Run: headless pygame with SDL's dummy video driver; simulated clock (each Clock.tick advances the game by its frame time, no real sleeping); random seed 0; keys injected as events and as key.get_pressed() state; no mouse input.
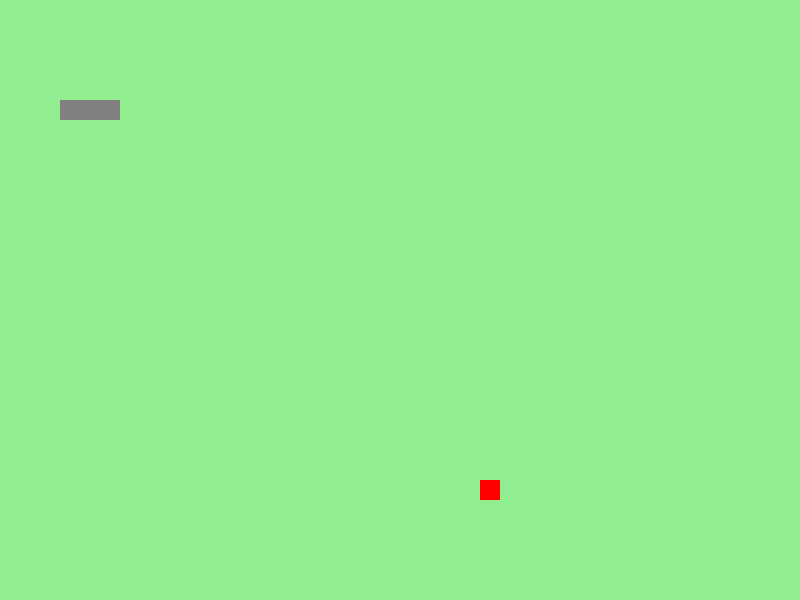
Frame 1 of 4 · flips 1–60 · no input
Frame 2 of 4 · flips 61–180 · tapped SPACE, RETURN · held RIGHT (→), D · screen unchanged from frame 1, image omitted
Frame 3 of 4 · flips 181–300 · held DOWN (↓), S · screen unchanged from frame 2, image omitted
Frame 4 of 4 · flips 301–420 · held LEFT (←), A, UP (↑), W · screen unchanged from frame 3, image omitted

The pygame program that drew these frames:

import sys
import random
import pygame
from pygame.locals import (
    QUIT,
    KEYDOWN,
    K_UP,
    K_DOWN,
    K_LEFT,
    K_RIGHT,
    USEREVENT,
)
from pygame.math import Vector2

FRUIT_COLOR = (255, 0, 0)  # ROJO para la manzana
SNAKE_COLOR = (128, 128, 128)  # GRIS para la serpiente
BACKGROUND_COLOR = (144, 238, 144)  # VERDE para el fondo
FRUIT_SIZE = 20

SCREEN_WIDTH = 800
SCREEN_HEIGHT = 600


class Fruits:
    """Fruta del juego. Se posiciona aleatoriamente evitando la serpiente."""

    def __init__(self):
        self.position = Vector2(0, 0)
        self.randomize([])

    def draw(self, screen) -> None:
        rect = pygame.Rect(
            int(self.position.x),
            int(self.position.y),
            FRUIT_SIZE,
            FRUIT_SIZE,
        )
        pygame.draw.rect(screen, FRUIT_COLOR, rect)

    def randomize(self, occupied_positions) -> None:
        while True:
            x = random.randrange(0, SCREEN_WIDTH, FRUIT_SIZE)
            y = random.randrange(0, SCREEN_HEIGHT, FRUIT_SIZE)
            candidate = Vector2(x, y)
            if candidate not in occupied_positions:
                self.position = candidate
                return


class Snake:
    """Serpiente controlada por el jugador."""

    def __init__(self):
        self.body = [Vector2(100, 100), Vector2(80, 100), Vector2(60, 100)]
        self.direction = Vector2(FRUIT_SIZE, 0)
        self.new_block = False

    def draw(self, screen) -> None:
        for segment in self.body:
            x_pos = int(segment.x)
            y_pos = int(segment.y)
            segment_rect = pygame.Rect(x_pos, y_pos, FRUIT_SIZE, FRUIT_SIZE)
            pygame.draw.rect(screen, SNAKE_COLOR, segment_rect)

    def move(self) -> None:
        if self.direction.length() == 0:
            return

        new_head = self.body[0] + self.direction

        # Wrap around en los bordes
        if new_head.x >= SCREEN_WIDTH:
            new_head.x = 0
        elif new_head.x < 0:
            new_head.x = SCREEN_WIDTH - FRUIT_SIZE
        if new_head.y >= SCREEN_HEIGHT:
            new_head.y = 0
        elif new_head.y < 0:
            new_head.y = SCREEN_HEIGHT - FRUIT_SIZE

        if self.new_block:
            self.body.insert(0, new_head)
            self.new_block = False
        else:
            self.body.insert(0, new_head)
            self.body.pop()


def handle_event(event: pygame.event.Event, snake_obj: Snake) -> None:
    """Procesa eventos y actualiza la dirección o estado."""
    if event.type == QUIT:
        pygame.quit()
        sys.exit()
    if event.type == SCREEN_UPDATE:
        snake_obj.move()
    if event.type == KEYDOWN:
        if event.key == K_UP and snake_obj.direction.y <= 0:
            snake_obj.direction = Vector2(0, -FRUIT_SIZE)
        elif event.key == K_DOWN and snake_obj.direction.y >= 0:
            snake_obj.direction = Vector2(0, FRUIT_SIZE)
        elif event.key == K_LEFT and snake_obj.direction.x <= 0:
            snake_obj.direction = Vector2(-FRUIT_SIZE, 0)
        elif event.key == K_RIGHT and snake_obj.direction.x >= 0:
            snake_obj.direction = Vector2(FRUIT_SIZE, 0)


def check_eat(snake_obj: Snake, fruit_obj: Fruits) -> None:
    """Comprueba si la serpiente come la fruta y la reubica."""
    head = snake_obj.body[0]
    head_rect = pygame.Rect(head.x, head.y, FRUIT_SIZE, FRUIT_SIZE)
    fruit_rect = pygame.Rect(fruit_obj.position.x,
                            fruit_obj.position.y, FRUIT_SIZE, FRUIT_SIZE)

    if head_rect.colliderect(fruit_rect):
        snake_obj.new_block = True
        fruit_obj.randomize(snake_obj.body)


def check_self_collision(snake_obj: Snake) -> bool:
    """Verifica si la serpiente choca consigo misma."""
    head = snake_obj.body[0]
    for segment in snake_obj.body[1:]:
        if head == segment:
            return True
    return False


# Inicialización de pygame
pygame.init()
pygame.display.set_caption("Snake Game")

screen = pygame.display.set_mode((SCREEN_WIDTH, SCREEN_HEIGHT))
clock = pygame.time.Clock()

# Creación de objetos
fruit = Fruits()
snake = Snake()

SCREEN_UPDATE = USEREVENT + 1
pygame.time.set_timer(SCREEN_UPDATE, 150)

# Bucle principal del juego
running = True
while running:
    for event in pygame.event.get():
        handle_event(event, snake)

    # Verificar colisión consigo misma
    if check_self_collision(snake):
        running = False

    # Verificar si come la fruta
    check_eat(snake, fruit)

    screen.fill(BACKGROUND_COLOR)
    fruit.draw(screen)
    snake.draw(screen)

    pygame.display.update()
    clock.tick(60)

# Salir del juego
pygame.quit()
